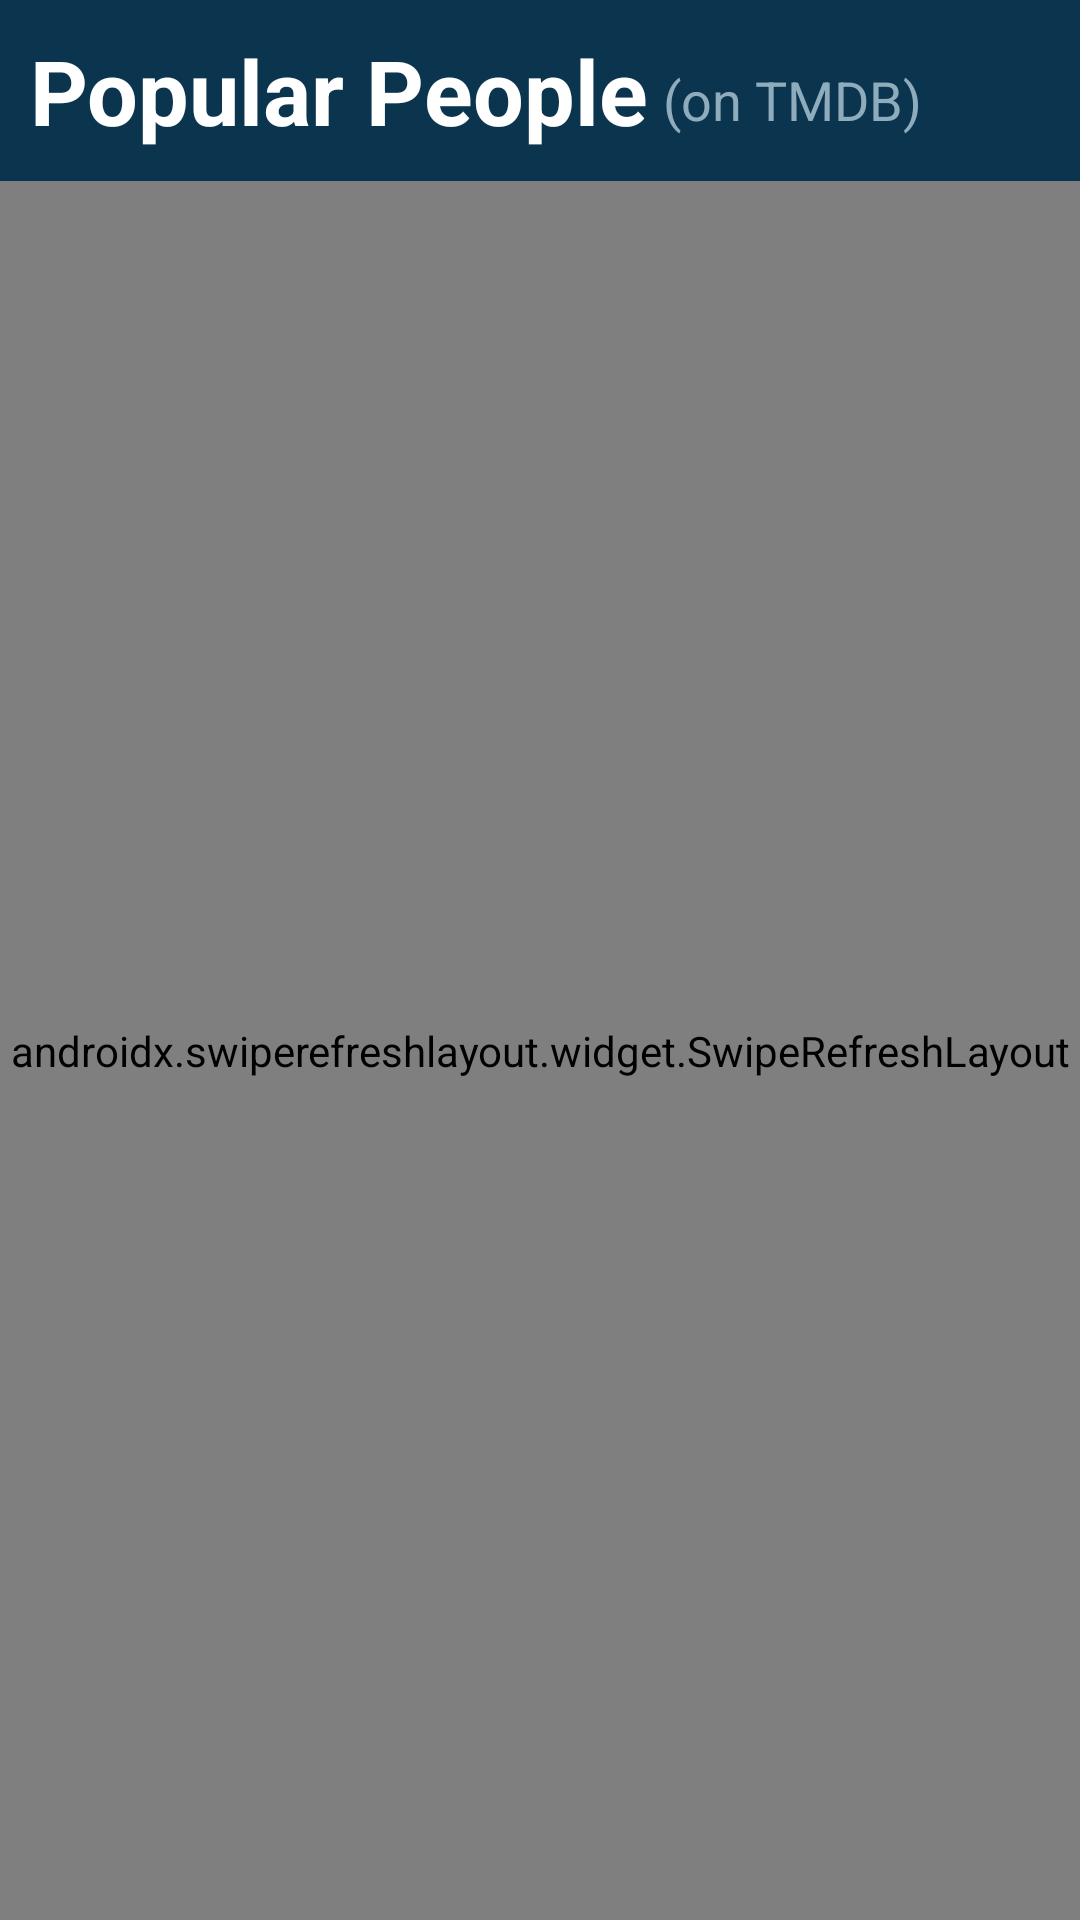

This screen was rendered from an Android layout file. Write that file and the resources it references.
<!-- AndroidManifest.xml: application theme Theme.FilmaxTesting -->
<!-- res/layout/fragment_popular_people.xml -->
<?xml version="1.0" encoding="utf-8"?>
<androidx.constraintlayout.widget.ConstraintLayout xmlns:android="http://schemas.android.com/apk/res/android"
    xmlns:app="http://schemas.android.com/apk/res-auto"
    xmlns:tools="http://schemas.android.com/tools"
    android:layout_width="match_parent"
    android:layout_height="match_parent"
    android:background="@color/limed_spruce">

    <TextView
        android:id="@+id/title"
        android:layout_width="wrap_content"
        android:layout_height="wrap_content"
        android:layout_margin="10dp"
        android:background="@color/transparent"
        android:textColor="@color/white"
        android:textSize="30sp"
        android:textStyle="bold"
        android:text="@string/popular_people"
        app:layout_constraintStart_toStartOf="parent"
        app:layout_constraintTop_toTopOf="parent" />

    
    <TextView
        android:id="@+id/extraText"
        android:layout_width="wrap_content"
        android:layout_height="wrap_content"
        android:layout_marginStart="5dp"
        android:layout_marginBottom="5dp"
        android:text="@string/on_tmdb"
        android:textColor="@color/nepal"
        android:textSize="18sp"
        app:layout_constraintBottom_toBottomOf="@id/title"
        app:layout_constraintStart_toEndOf="@id/title" />

    <androidx.constraintlayout.widget.ConstraintLayout
        android:id="@+id/dataLayout"
        android:layout_width="match_parent"
        android:layout_height="0dp"
        android:layout_marginTop="10dp"
        app:layout_constraintBottom_toBottomOf="parent"
        app:layout_constraintTop_toBottomOf="@id/title">

        <LinearLayout
            android:id="@+id/loadingLayout"
            android:layout_width="wrap_content"
            android:layout_height="wrap_content"
            android:orientation="vertical"
            android:layout_marginTop="150dp"
            android:visibility="gone"
            android:gravity="center_horizontal"
            app:layout_constraintTop_toTopOf="parent"
            app:layout_constraintEnd_toEndOf="parent"
            app:layout_constraintStart_toStartOf="parent">
            <ProgressBar
                android:id="@+id/progressBar"
                android:layout_width="wrap_content"
                android:layout_height="wrap_content"
                android:indeterminateTint="@color/yellow"/>

            <TextView
                android:id="@+id/loadingTv"
                android:layout_width="wrap_content"
                android:layout_height="wrap_content"
                android:layout_marginTop="10dp"
                android:text="@string/loading"
                android:textColor="@color/white"
                android:textSize="25sp"/>
        </LinearLayout>

        <androidx.swiperefreshlayout.widget.SwipeRefreshLayout
            android:id="@+id/swipeRefreshLayout"
            android:layout_width="match_parent"
            android:layout_height="match_parent">

            <androidx.recyclerview.widget.RecyclerView
                android:id="@+id/rv"
                android:layout_width="match_parent"
                android:layout_height="match_parent"
                android:fadeScrollbars="true"
                android:scrollbars="vertical" />

        </androidx.swiperefreshlayout.widget.SwipeRefreshLayout>

    </androidx.constraintlayout.widget.ConstraintLayout>

    <LinearLayout
        android:id="@+id/noNetwork"
        android:layout_width="match_parent"
        android:layout_height="0dp"
        android:visibility="gone"
        android:layout_marginTop="10dp"
        app:layout_constraintTop_toBottomOf="@id/title"
        app:layout_constraintBottom_toBottomOf="parent">

        <include layout="@layout/no_network_layout" />
    </LinearLayout>

</androidx.constraintlayout.widget.ConstraintLayout>
<!-- res/layout/no_network_layout.xml (included above) -->
<?xml version="1.0" encoding="utf-8"?>
<androidx.constraintlayout.widget.ConstraintLayout xmlns:android="http://schemas.android.com/apk/res/android"
    android:layout_width="match_parent"
    android:layout_height="match_parent"
    xmlns:app="http://schemas.android.com/apk/res-auto"
    android:background="@color/limed_spruce">

    <ImageView
        android:id="@+id/image"
        android:layout_width="match_parent"
        android:layout_height="wrap_content"
        android:src="@drawable/no_network_img"
        android:layout_marginBottom="100dp"
        app:layout_constraintTop_toTopOf="parent"
        app:layout_constraintBottom_toBottomOf="parent"/>

    <TextView
        android:id="@+id/tv"
        android:layout_width="wrap_content"
        android:layout_height="wrap_content"
        android:textSize="25sp"
        android:textStyle="bold"
        android:textColor="@color/nepal"
        android:text="@string/no_network_connection"
        android:layout_marginBottom="30dp"
        app:layout_constraintBottom_toBottomOf="@id/image"
        app:layout_constraintEnd_toEndOf="@id/image"
        app:layout_constraintStart_toStartOf="@id/image"/>



</androidx.constraintlayout.widget.ConstraintLayout>
<!-- resources referenced by this layout -->
<resources>
  <color name="limed_spruce">#0B354E</color>
  <color name="nepal">#8EACBB</color>
  <color name="transparent">#00000000</color>
  <color name="white">#FFFFFFFF</color>
  <color name="yellow">#F4DC06</color>
  <string name="loading">Loading…</string>
  <string name="no_network_connection">No Network Connection…!!!</string>
  <string name="on_tmdb">(on TMDB)</string>
  <string name="popular_people">Popular People</string>
  <style name="Theme.FilmaxTesting" parent="Theme.MaterialComponents.DayNight.NoActionBar">
          
          <item name="colorPrimary">#232323</item>
          <item name="colorPrimaryVariant">#1E1E1E</item>
          <item name="colorOnPrimary">@color/white</item>
          
          <item name="colorSecondary">@color/teal_200</item>
          <item name="colorSecondaryVariant">@color/teal_700</item>
          <item name="colorOnSecondary">@color/black</item>
          
          <item name="android:statusBarColor">@color/limed_spruce</item>
          
  
      </style>
  <color name="teal_200">#FF03DAC5</color>
  <color name="teal_700">#FF018786</color>
  <color name="black">#FF000000</color>
</resources>
